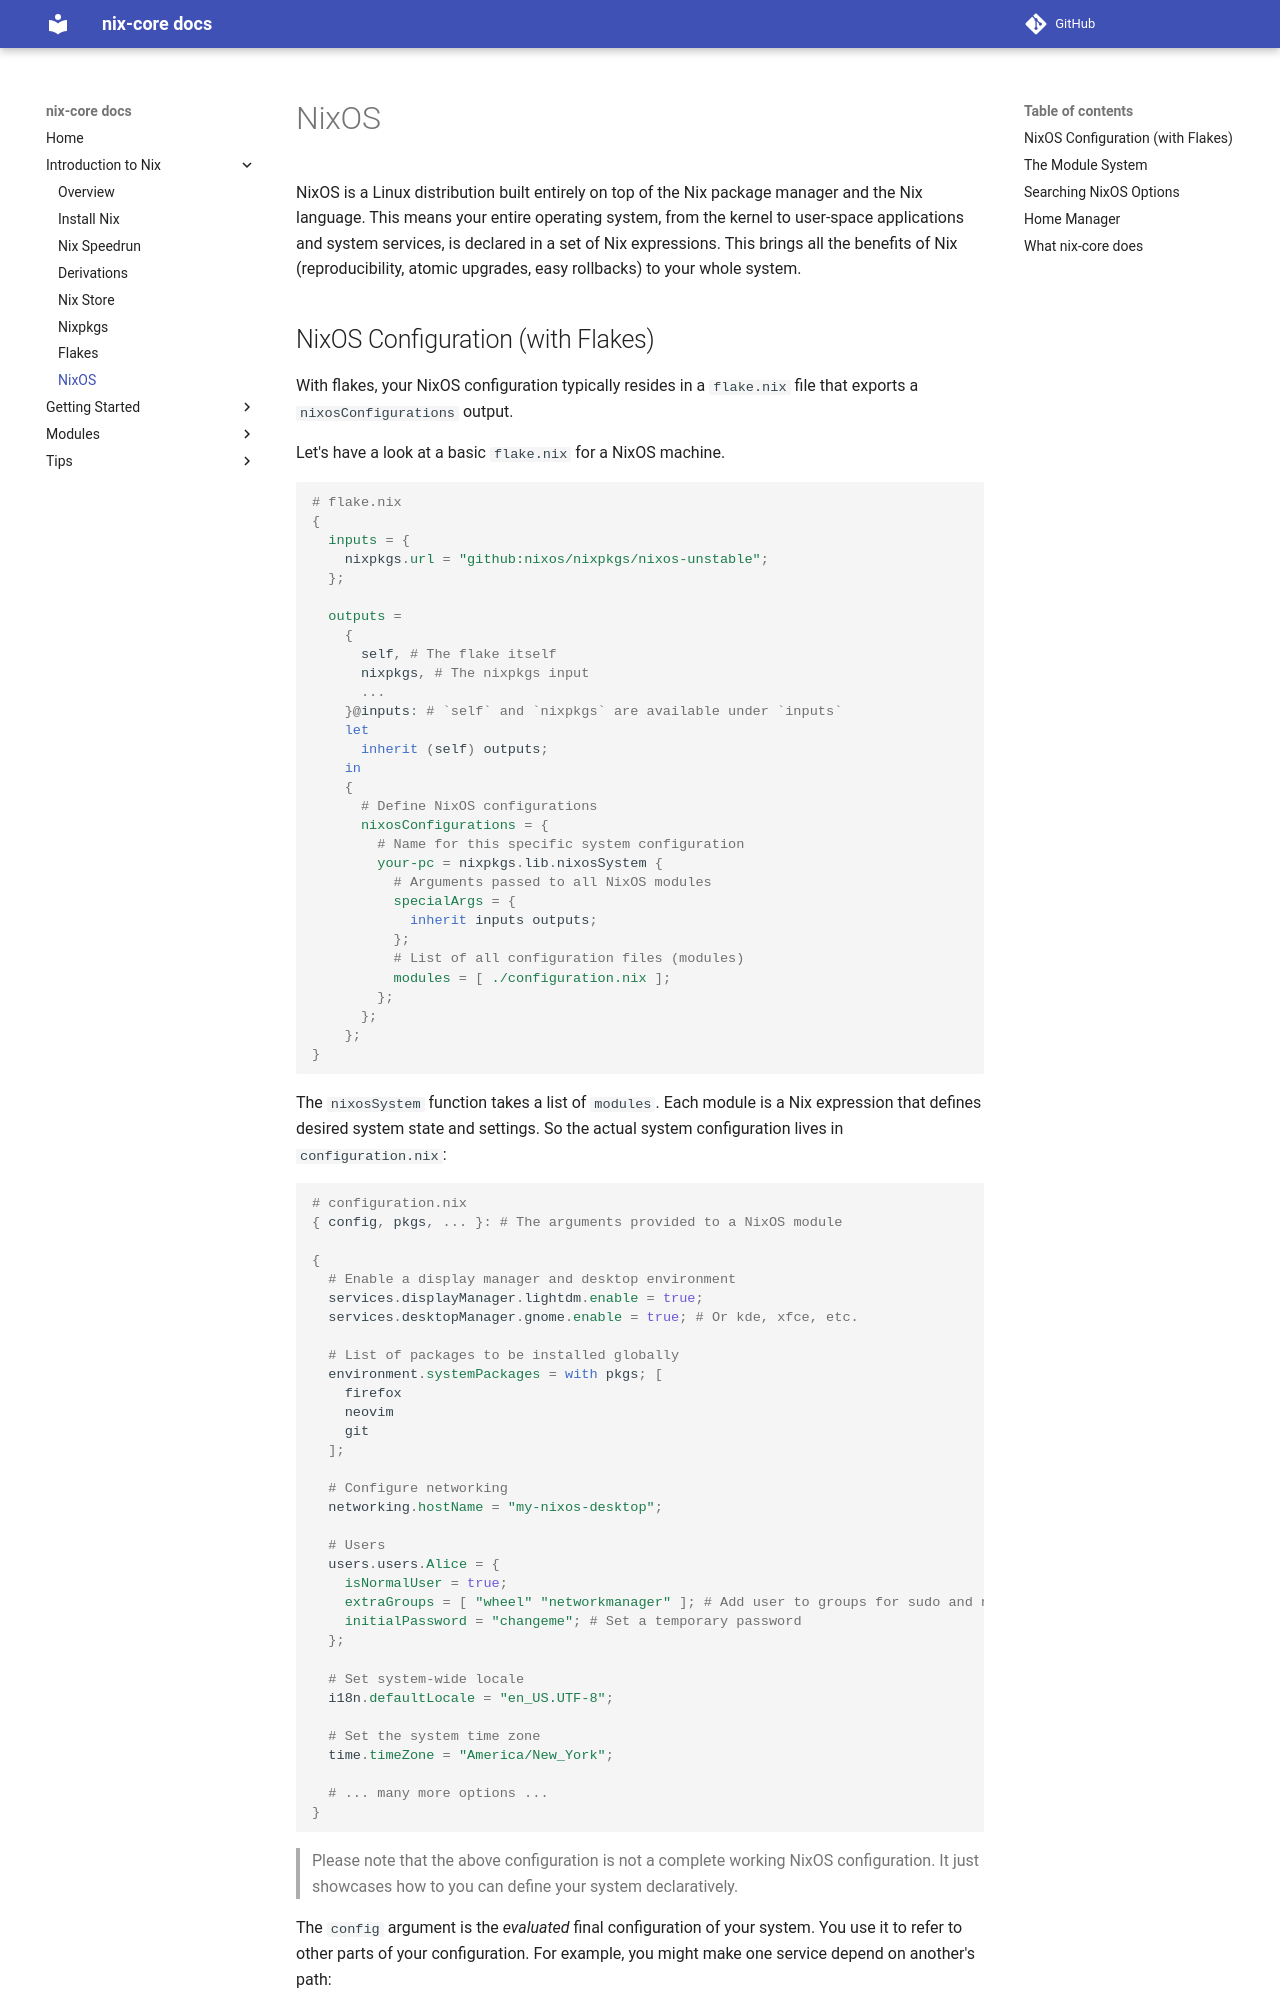

repository: sid115/nix-core · page: introduction-to-nix/nixos/index.html · generator: mkdocs

# NixOS

NixOS is a Linux distribution built entirely on top of the Nix package manager and the Nix language. This means your entire operating system, from the kernel to user-space applications and system services, is declared in a set of Nix expressions. This brings all the benefits of Nix (reproducibility, atomic upgrades, easy rollbacks) to your whole system.

## NixOS Configuration (with Flakes)

With flakes, your NixOS configuration typically resides in a `flake.nix` file that exports a `nixosConfigurations` output.

Let's have a look at a basic `flake.nix` for a NixOS machine.

```nix
# flake.nix
{
  inputs = {
    nixpkgs.url = "github:nixos/nixpkgs/nixos-unstable";
  };

  outputs =
    {
      self, # The flake itself
      nixpkgs, # The nixpkgs input
      ...
    }@inputs: # `self` and `nixpkgs` are available under `inputs`
    let
      inherit (self) outputs;
    in
    {
      # Define NixOS configurations
      nixosConfigurations = {
        # Name for this specific system configuration
        your-pc = nixpkgs.lib.nixosSystem {
          # Arguments passed to all NixOS modules
          specialArgs = {
            inherit inputs outputs;
          };
          # List of all configuration files (modules)
          modules = [ ./configuration.nix ];
        };
      };
    };
}
```

The `nixosSystem` function takes a list of `modules`. Each module is a Nix expression that defines desired system state and settings. So the actual system configuration lives in `configuration.nix`:

```nix
# configuration.nix
{ config, pkgs, ... }: # The arguments provided to a NixOS module

{
  # Enable a display manager and desktop environment
  services.displayManager.lightdm.enable = true;
  services.desktopManager.gnome.enable = true; # Or kde, xfce, etc.

  # List of packages to be installed globally
  environment.systemPackages = with pkgs; [
    firefox
    neovim
    git
  ];

  # Configure networking
  networking.hostName = "my-nixos-desktop";

  # Users
  users.users.Alice = {
    isNormalUser = true;
    extraGroups = [ "wheel" "networkmanager" ]; # Add user to groups for sudo and network management
    initialPassword = "changeme"; # Set a temporary password
  };

  # Set system-wide locale
  i18n.defaultLocale = "en_US.UTF-8";

  # Set the system time zone
  time.timeZone = "America/New_York";

  # ... many more options ...
}
```

> Please note that the above configuration is not a complete working NixOS configuration. It just showcases how to you can define your system declaratively.

The `config` argument is the *evaluated* final configuration of your system. You use it to refer to other parts of your configuration. For example, you might make one service depend on another's path: 

```nix
myService.dataPath = config.services.otherService.dataPath;
```

It's primarily used for referencing options *within* the configuration.
